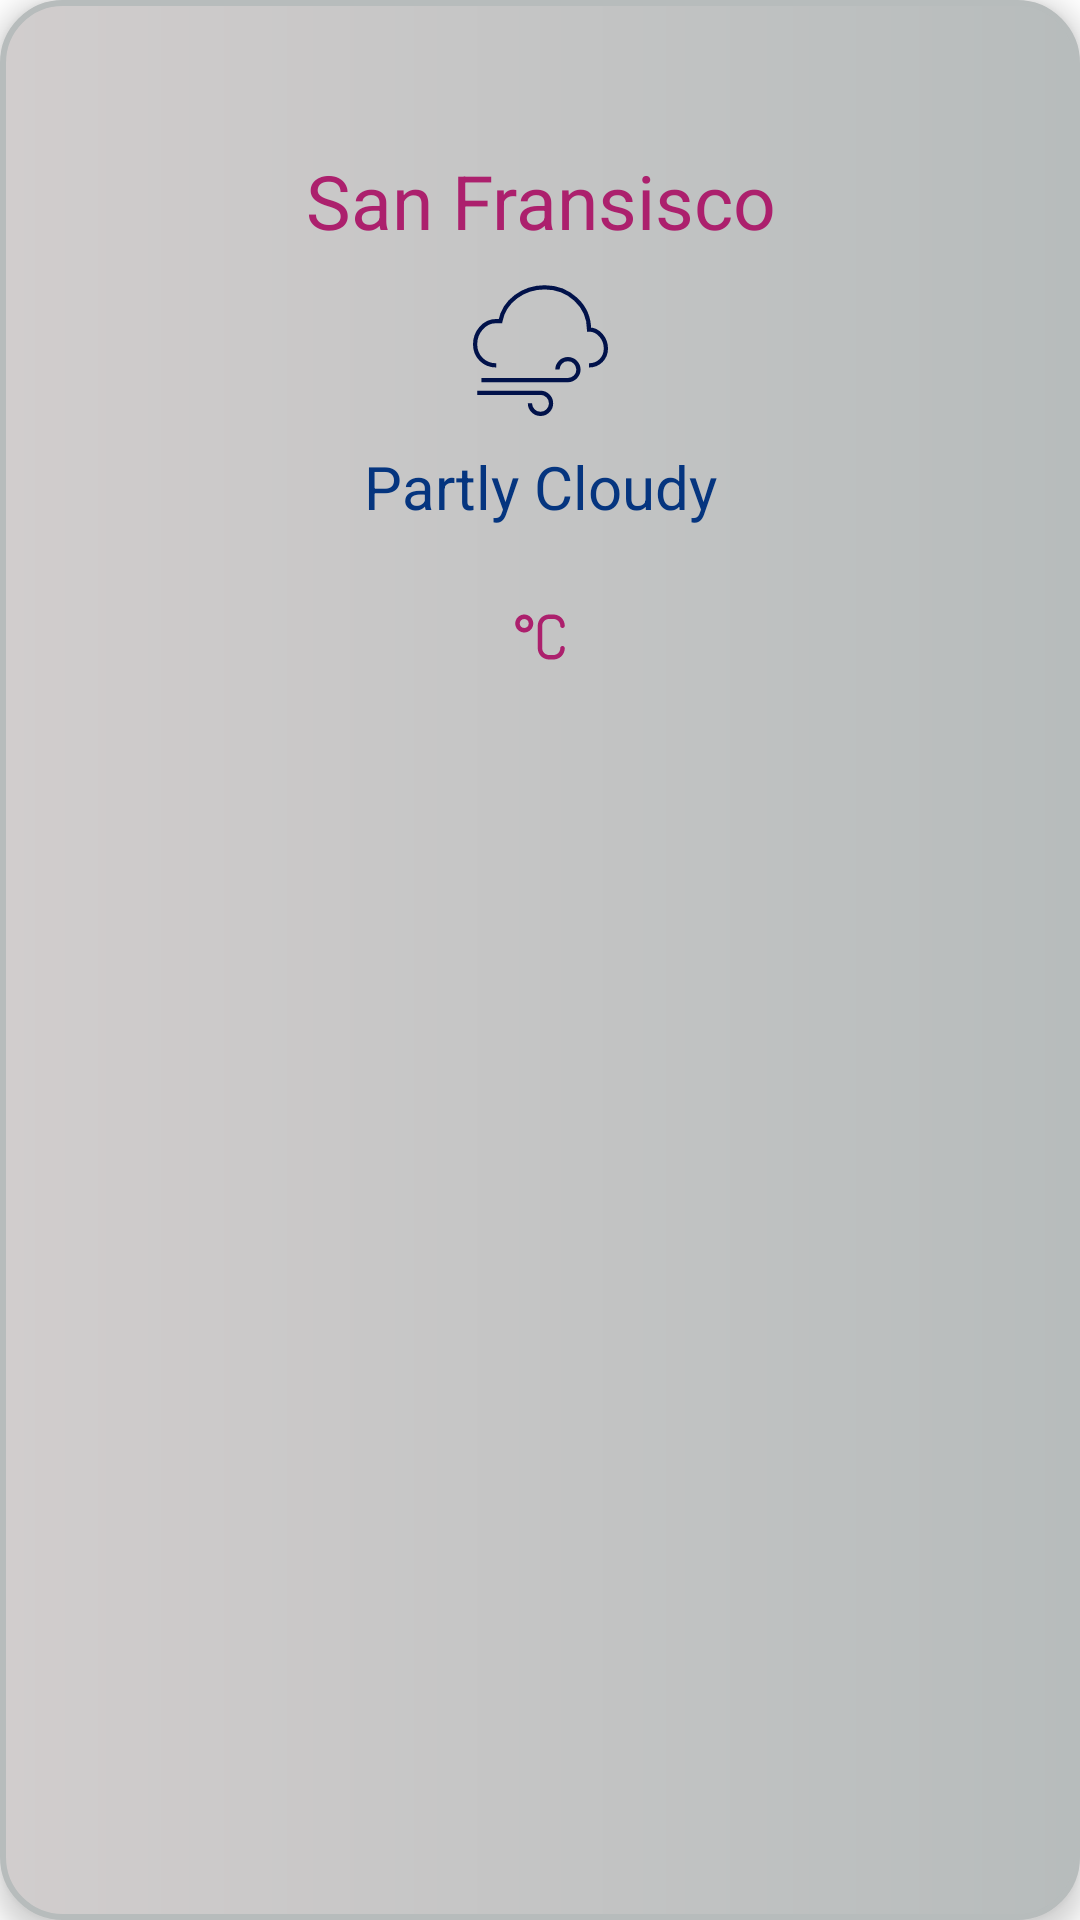

Write the Android layout XML for this screen, with the resource values it uses.
<!-- AndroidManifest.xml: application theme Theme.NewWeatherApplication -->
<!-- res/layout/insert_custom_layout.xml -->
<?xml version="1.0" encoding="utf-8"?>
<RelativeLayout xmlns:android="http://schemas.android.com/apk/res/android"
    android:layout_width="170dp"
    android:layout_height="250dp"
    android:layout_margin="10dp"
    android:layout_marginBottom="5dp"
    android:background="@drawable/sub_section_background"
    android:elevation="5dp"
    android:orientation="vertical"
    android:weightSum="4">

    <ImageView
        android:id="@+id/iv_remove_button"
        android:layout_width="30dp"
        android:layout_height="30dp"
        android:layout_marginTop="10dp"
        android:layout_marginRight="10dp"
        android:layout_alignParentEnd="true"
        android:src="@drawable/baseline_delete_forever_24" />

    <TextView
        android:id="@+id/tv_city_name"
        android:layout_width="match_parent"
        android:layout_height="wrap_content"
        android:layout_marginTop="10dp"
        android:layout_weight="1"
        android:layout_below="@id/iv_remove_button"
        android:gravity="center"
        android:text="San Fransisco"
        android:textColor="@color/textColor"
        android:textSize="25sp" />

    <ImageView
        android:id="@+id/iv_weather_icon"
        android:layout_width="match_parent"
        android:layout_height="45dp"
        android:layout_below="@id/tv_city_name"
        android:layout_centerHorizontal="true"
        android:layout_gravity="center_horizontal"
        android:layout_marginTop="10dp"
        android:layout_weight="1"
        android:src="@drawable/ic_wind" />

    <TextView
        android:id="@+id/tv_temperature_text"
        android:layout_width="match_parent"
        android:layout_height="wrap_content"
        android:layout_below="@id/iv_weather_icon"
        android:layout_marginTop="10dp"
        android:layout_weight="1"
        android:gravity="center_horizontal"
        android:text="Partly Cloudy"
        android:textColor="@color/backGroundColor"
        android:textSize="20sp" />

    <TextView
        android:id="@+id/tv_temperature_custom"
        android:layout_width="wrap_content"
        android:layout_height="wrap_content"
        android:layout_below="@id/tv_temperature_text"
        android:layout_centerHorizontal="true"
        android:layout_marginTop="10dp"
        android:layout_weight="1"
        android:drawableRight="@drawable/ic_degree_celsius"
        android:gravity="center_horizontal"
        android:textColor="@color/textColor"
        android:textSize="40sp" />

</RelativeLayout>
<!-- resources referenced by this layout -->
<resources>
  <color name="backGroundColor">#05357F</color>
  <color name="textColor">#AC206D</color>
  <!-- drawable ic_degree_celsius (drawable) -->
  <vector xmlns:android="http://schemas.android.com/apk/res/android"
      android:width="24dp"
      android:height="24dp"
      android:viewportWidth="32"
      android:viewportHeight="32">
    <path
        android:pathData="M26,20C25.448,20 25,20.444 25,21C24.995,22.668 23.653,24 21.998,24L20.002,24C18.339,24 17,22.653 17,20.991L17,11.009C17,9.337 18.344,8 20.002,8L21.998,8C23.658,8 24.995,9.342 25,11C25,11.552 25.444,12 26,12C26.552,12 27,11.556 27,11C27,8.236 24.771,6 21.998,6L20.002,6C17.24,6 15,8.236 15,10.995L15,21.005C15,23.764 17.229,26 20.002,26L21.998,26C24.76,26 27,23.764 27,21.005C27,20.448 26.556,20 26,20L26,20ZM9,14C11.209,14 13,12.209 13,10C13,7.791 11.209,6 9,6C6.791,6 5,7.791 5,10C5,12.209 6.791,14 9,14L9,14L9,14ZM9,12C10.105,12 11,11.105 11,10C11,8.895 10.105,8 9,8C7.895,8 7,8.895 7,10C7,11.105 7.895,12 9,12L9,12L9,12Z"
        android:strokeWidth="1"
        android:fillColor="@color/textColor"
        android:fillType="evenOdd"
        android:strokeColor="#00000000"/>
  </vector>
  <!-- drawable ic_wind (drawable) -->
  <vector xmlns:android="http://schemas.android.com/apk/res/android"
      android:width="24dp"
      android:height="24dp"
      android:viewportWidth="64"
      android:viewportHeight="64">
      <path
          android:fillColor="#00000000"
          android:pathData="M55,40c4.565,0 8,-3.435 8,-8c0,-4.565 -3.435,-9 -8,-9c0,-11.414 -9.586,-20 -21,-20C23.898,3 14.8,9.423 13,19c0,0 -1.165,0 -2,0C5.292,19 1,24.292 1,30s4.292,10 10,10"
          android:strokeWidth="2"
          android:strokeColor="@color/dateBackGroundColor" />
      <path
          android:fillColor="#00000000"
          android:pathData="M27,58c0,2.761 2.238,5 5,5s5,-2.239 5,-5s-2.238,-5 -5,-5H2"
          android:strokeWidth="2"
          android:strokeColor="@color/dateBackGroundColor" />
      <path
          android:fillColor="#00000000"
          android:pathData="M40,42c0,-2.761 2.238,-5 5,-5s5,2.239 5,5s-2.238,5 -5,5H4"
          android:strokeWidth="2"
          android:strokeColor="@color/dateBackGroundColor" />
  </vector>
  <!-- drawable sub_section_background (drawable) -->
  <?xml version="1.0" encoding="utf-8"?>
  <shape xmlns:android="http://schemas.android.com/apk/res/android">
      <stroke
          android:width="2dp"
          android:color="@color/newColor" />
      <corners android:radius="20dp" />
      <gradient
          android:endColor="@color/newColor"
          android:startColor="#D1CDCD" />
  </shape>
  <style name="Theme.NewWeatherApplication" parent="Theme.MaterialComponents.DayNight.NoActionBar">
          
          <item name="colorPrimary">@color/cityTextColor</item>
          <item name="colorPrimaryVariant">@color/material_on_background_disabled</item>
          <item name="colorOnPrimary">@color/white</item>
          
          <item name="colorSecondary">@color/teal_200</item>
          <item name="colorSecondaryVariant">@color/teal_700</item>
          <item name="colorOnSecondary">@color/black</item>
          
          <item name="android:statusBarColor" tools:targetApi="l">?attr/colorPrimaryVariant</item>
          
      </style>
  <color name="dateBackGroundColor">#01124A</color>
  <color name="newColor">#B7BCBC</color>
  <color name="cityTextColor">#CDA203</color>
  <color name="white">#FFFFFFFF</color>
  <color name="teal_200">#FF03DAC5</color>
  <color name="teal_700">#FF018786</color>
  <color name="black">#FF000000</color>
</resources>
